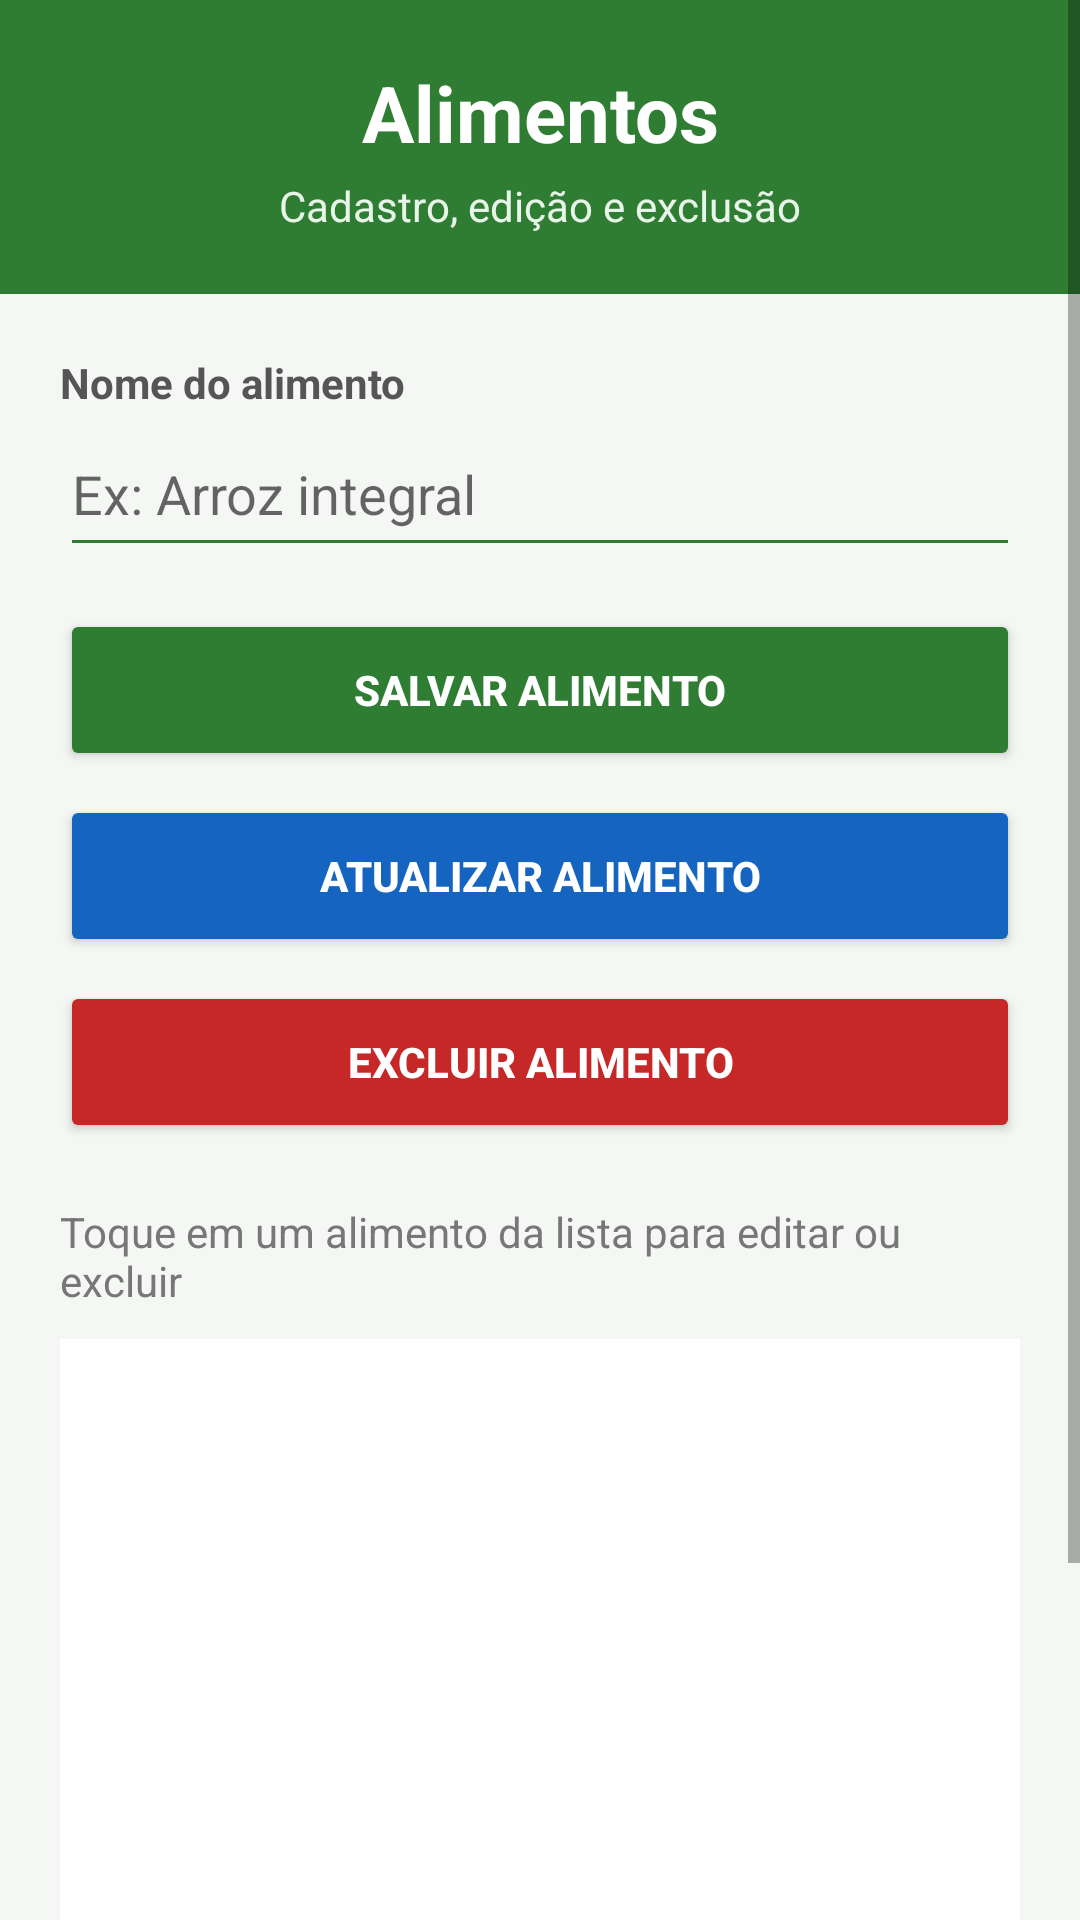

Android layout source for this screen:
<!-- AndroidManifest.xml: application theme Theme.NutricionistaFirebase -->
<!-- res/layout/activity_alimentos.xml -->
<?xml version="1.0" encoding="utf-8"?>
<ScrollView xmlns:android="http://schemas.android.com/apk/res/android"
    android:layout_width="match_parent"
    android:layout_height="match_parent"
    android:fitsSystemWindows="true"
    android:background="#F5F7F5">

    <LinearLayout
        android:layout_width="match_parent"
        android:layout_height="wrap_content"
        android:orientation="vertical">

        <LinearLayout
            android:layout_width="match_parent"
            android:layout_height="wrap_content"
            android:orientation="vertical"
            android:background="#2E7D32"
            android:padding="20dp">

            <TextView
                android:layout_width="match_parent"
                android:layout_height="wrap_content"
                android:text="Alimentos"
                android:textColor="#FFFFFF"
                android:textSize="26sp"
                android:textStyle="bold"
                android:gravity="center" />

            <TextView
                android:layout_width="match_parent"
                android:layout_height="wrap_content"
                android:text="Cadastro, edição e exclusão"
                android:textColor="#E8F5E9"
                android:textSize="14sp"
                android:gravity="center"
                android:layout_marginTop="4dp" />
        </LinearLayout>

        <LinearLayout
            android:layout_width="match_parent"
            android:layout_height="wrap_content"
            android:orientation="vertical"
            android:padding="20dp">

            <TextView
                android:layout_width="match_parent"
                android:layout_height="wrap_content"
                android:text="Nome do alimento"
                android:textColor="#555555"
                android:textStyle="bold" />

            <EditText
                android:id="@+id/editNomeAlimento"
                android:layout_width="match_parent"
                android:layout_height="52dp"
                android:hint="Ex: Arroz integral"
                android:inputType="textCapWords"
                android:backgroundTint="#2E7D32"
                android:layout_marginBottom="14dp" />

            <Button
                android:id="@+id/btnSalvarAlimento"
                android:layout_width="match_parent"
                android:layout_height="54dp"
                android:text="Salvar Alimento"
                android:textStyle="bold"
                android:textColor="#FFFFFF"
                android:backgroundTint="#2E7D32"
                android:layout_marginBottom="8dp" />

            <Button
                android:id="@+id/btnAtualizarAlimento"
                android:layout_width="match_parent"
                android:layout_height="54dp"
                android:text="Atualizar Alimento"
                android:textStyle="bold"
                android:textColor="#FFFFFF"
                android:backgroundTint="#1565C0"
                android:layout_marginBottom="8dp" />

            <Button
                android:id="@+id/btnExcluirAlimento"
                android:layout_width="match_parent"
                android:layout_height="54dp"
                android:text="Excluir Alimento"
                android:textStyle="bold"
                android:textColor="#FFFFFF"
                android:backgroundTint="#C62828"
                android:layout_marginBottom="20dp" />

            <TextView
                android:layout_width="match_parent"
                android:layout_height="wrap_content"
                android:text="Toque em um alimento da lista para editar ou excluir"
                android:textColor="#777777"
                android:textSize="14sp"
                android:layout_marginBottom="10dp" />

            <ListView
                android:id="@+id/listAlimentos"
                android:layout_width="match_parent"
                android:layout_height="320dp"
                android:background="#FFFFFF"
                android:divider="#E0E0E0"
                android:dividerHeight="1dp" />

        </LinearLayout>

    </LinearLayout>

</ScrollView>
<!-- resources referenced by this layout -->
<resources>
  <style name="Theme.NutricionistaFirebase" parent="Theme.MaterialComponents.DayNight.DarkActionBar">
          <item name="colorPrimary">@color/colorPrimary</item>
          <item name="colorPrimaryVariant">@color/colorPrimaryVariant</item>
          <item name="colorOnPrimary">@color/colorOnPrimary</item>
          <item name="colorSecondary">@color/colorSecondary</item>
          <item name="colorOnSecondary">@color/colorOnSecondary</item>
          <item name="android:statusBarColor">?attr/colorPrimaryVariant</item>
      </style>
  <color name="colorPrimary">#2E7D32</color>
  <color name="colorPrimaryVariant">#1B5E20</color>
  <color name="colorOnPrimary">#FFFFFF</color>
  <color name="colorSecondary">#F57F17</color>
  <color name="colorOnSecondary">#FFFFFF</color>
</resources>
